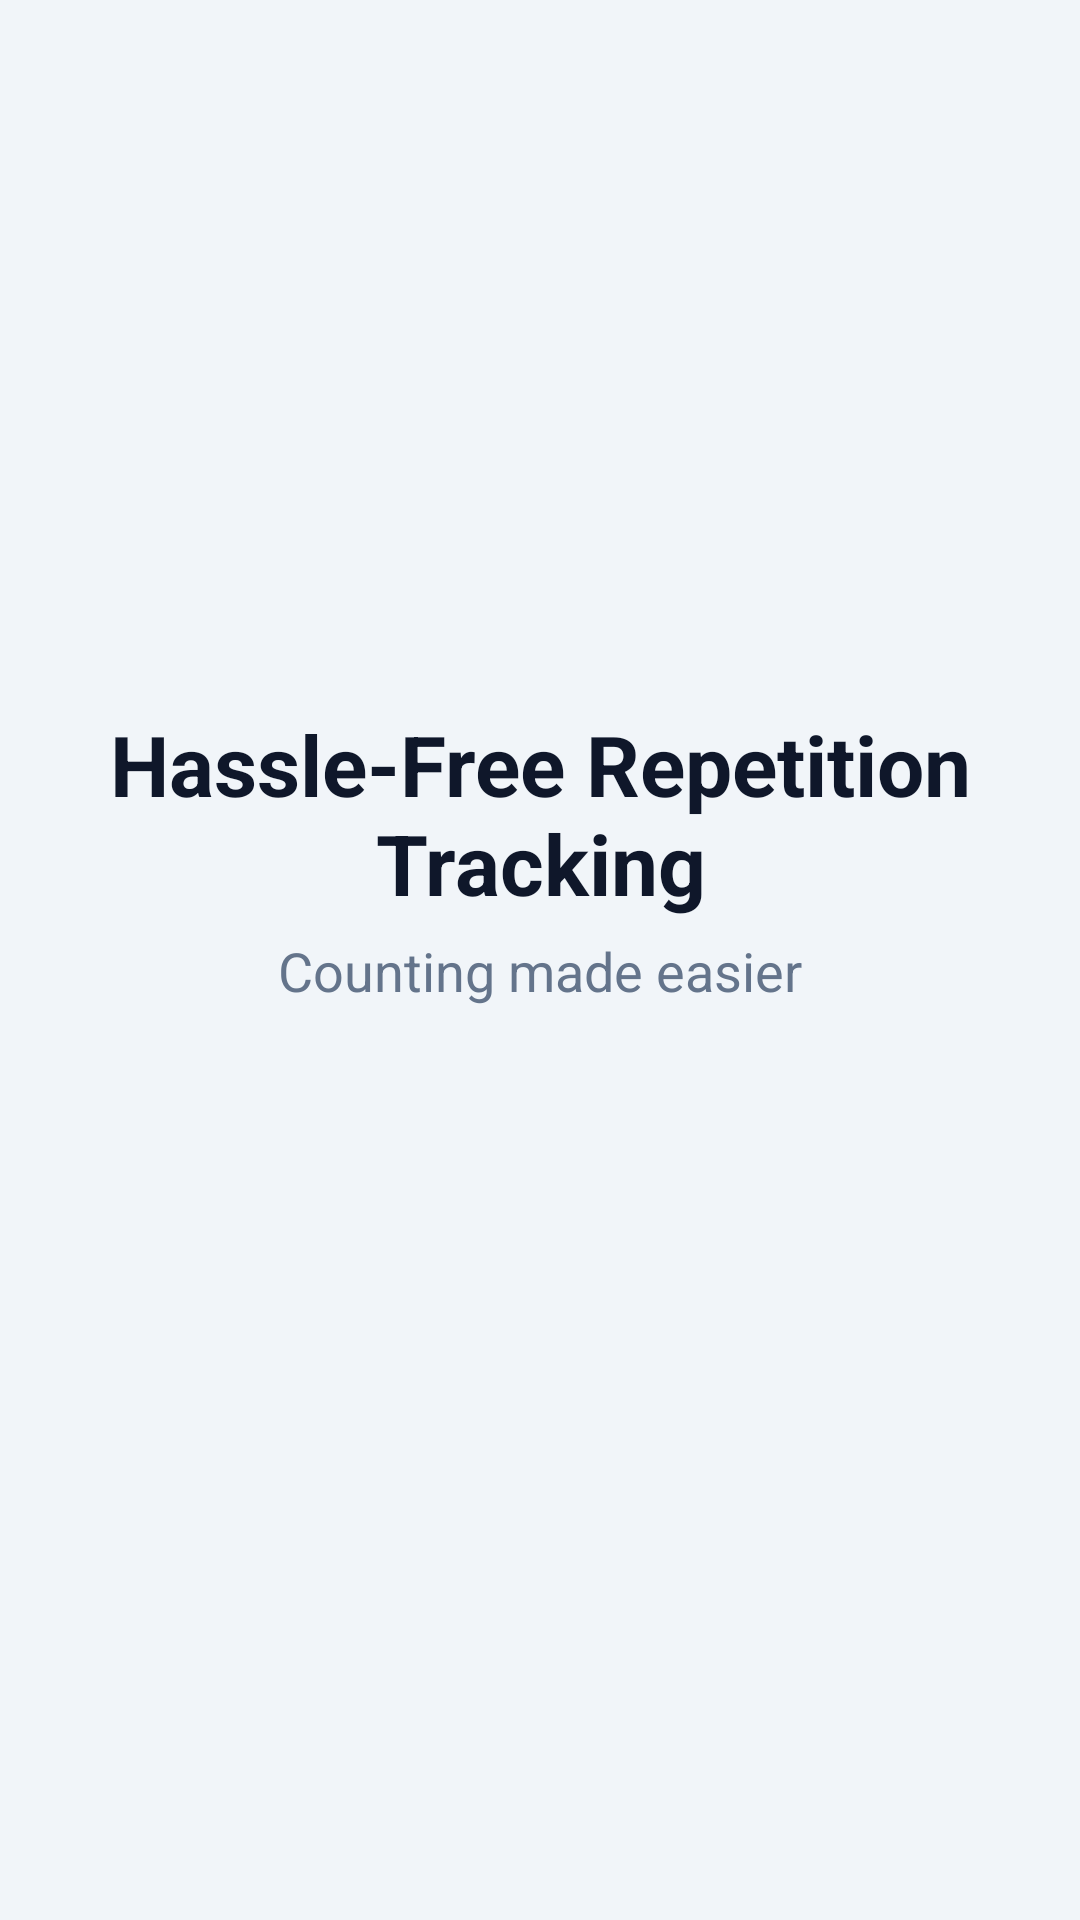

The Android layout XML behind this screen, and the referenced resources:
<!-- AndroidManifest.xml: application theme Theme.PoseExercise -->
<!-- res/layout/third_fragment_onboarding.xml -->
<?xml version="1.0" encoding="utf-8"?>
<LinearLayout xmlns:android="http://schemas.android.com/apk/res/android"
    xmlns:tools="http://schemas.android.com/tools"
    android:layout_width="match_parent"
    android:layout_height="match_parent"
    android:background="@color/backgroundFill"
    android:orientation="vertical"
    tools:context=".onboarding.ThirdOnboardingFragment">

    <ImageView
        android:layout_width="match_parent"
        android:layout_height="220dp"
        android:contentDescription="@string/equipment_description"
        android:scaleType="centerCrop"
        android:src="@drawable/equipment3" />

    <TextView
        android:id="@+id/textView"
        android:layout_width="match_parent"
        android:layout_height="wrap_content"
        android:layout_gravity="center_horizontal"
        android:layout_marginTop="16dp"
        android:layout_marginBottom="5dp"
        android:gravity="center"
        android:paddingHorizontal="24dp"
        android:text="@string/hassle_free_repetition_tracking"
        android:textColor="@color/ink"
        android:textSize="28sp"
        android:textStyle="bold" />

    <TextView
        android:id="@+id/textView2"
        android:layout_width="match_parent"
        android:layout_height="wrap_content"
        android:layout_gravity="center_horizontal"
        android:gravity="center"
        android:paddingHorizontal="24dp"
        android:text="@string/counting_made_easier"
        android:textColor="@color/textGray"
        android:textSize="18sp" />

</LinearLayout>
<!-- resources referenced by this layout -->
<resources>
  <color name="backgroundFill">#F1F5F9</color>
  <color name="ink">#0F172A</color>
  <color name="textGray">#64748B</color>
  <string name="counting_made_easier">Counting made easier</string>
  <string name="equipment_description">Image of workout equipment</string>
  <string name="hassle_free_repetition_tracking">Hassle-Free Repetition Tracking</string>
  <style name="Theme.PoseExercise" parent="Base.Theme.PoseExercise" />
  <style name="Base.Theme.PoseExercise" parent="Theme.Material3.Light.NoActionBar">
          <item name="colorPrimary">@color/primaryColor</item>
          <item name="colorPrimaryDark">@color/primaryDark</item>
          <item name="colorSecondary">@color/accentPink</item>
          <item name="colorTertiary">@color/accentTeal</item>
          <item name="android:colorBackground">@color/backgroundFill</item>
          <item name="colorSurface">@color/surfaceWarm</item>
          <item name="colorOnPrimary">@color/white</item>
          <item name="colorOnSurface">@color/ink</item>
          <item name="android:statusBarColor">@color/primaryDark</item>
          <item name="android:navigationBarColor">@color/surfaceWarm</item>
          <item name="android:windowBackground">@color/backgroundFill</item>
      </style>
  <color name="primaryColor">#0D9488</color>
  <color name="primaryDark">#0F766E</color>
  <color name="accentPink">#FB7185</color>
  <color name="accentTeal">#14B8A6</color>
  <color name="surfaceWarm">#FFFFFF</color>
  <color name="white">#FFFFFFFF</color>
</resources>
